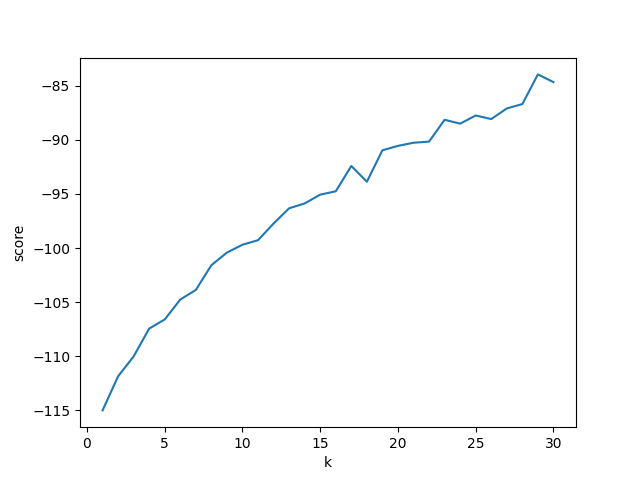

Data behind this chart, as committed beside it:
k, score
1, -115
2, -111.9
3, -110
4, -107.4
5, -106.6
6, -104.8
7, -103.9
8, -101.6
9, -100.4
10, -99.69
11, -99.27
12, -97.73
13, -96.32
14, -95.87
15, -95.06
16, -94.75
17, -92.41
18, -93.87
19, -90.96
20, -90.55
21, -90.26
22, -90.16
23, -88.14
24, -88.5
25, -87.74
26, -88.07
27, -87.09
28, -86.69
29, -83.94
30, -84.66
